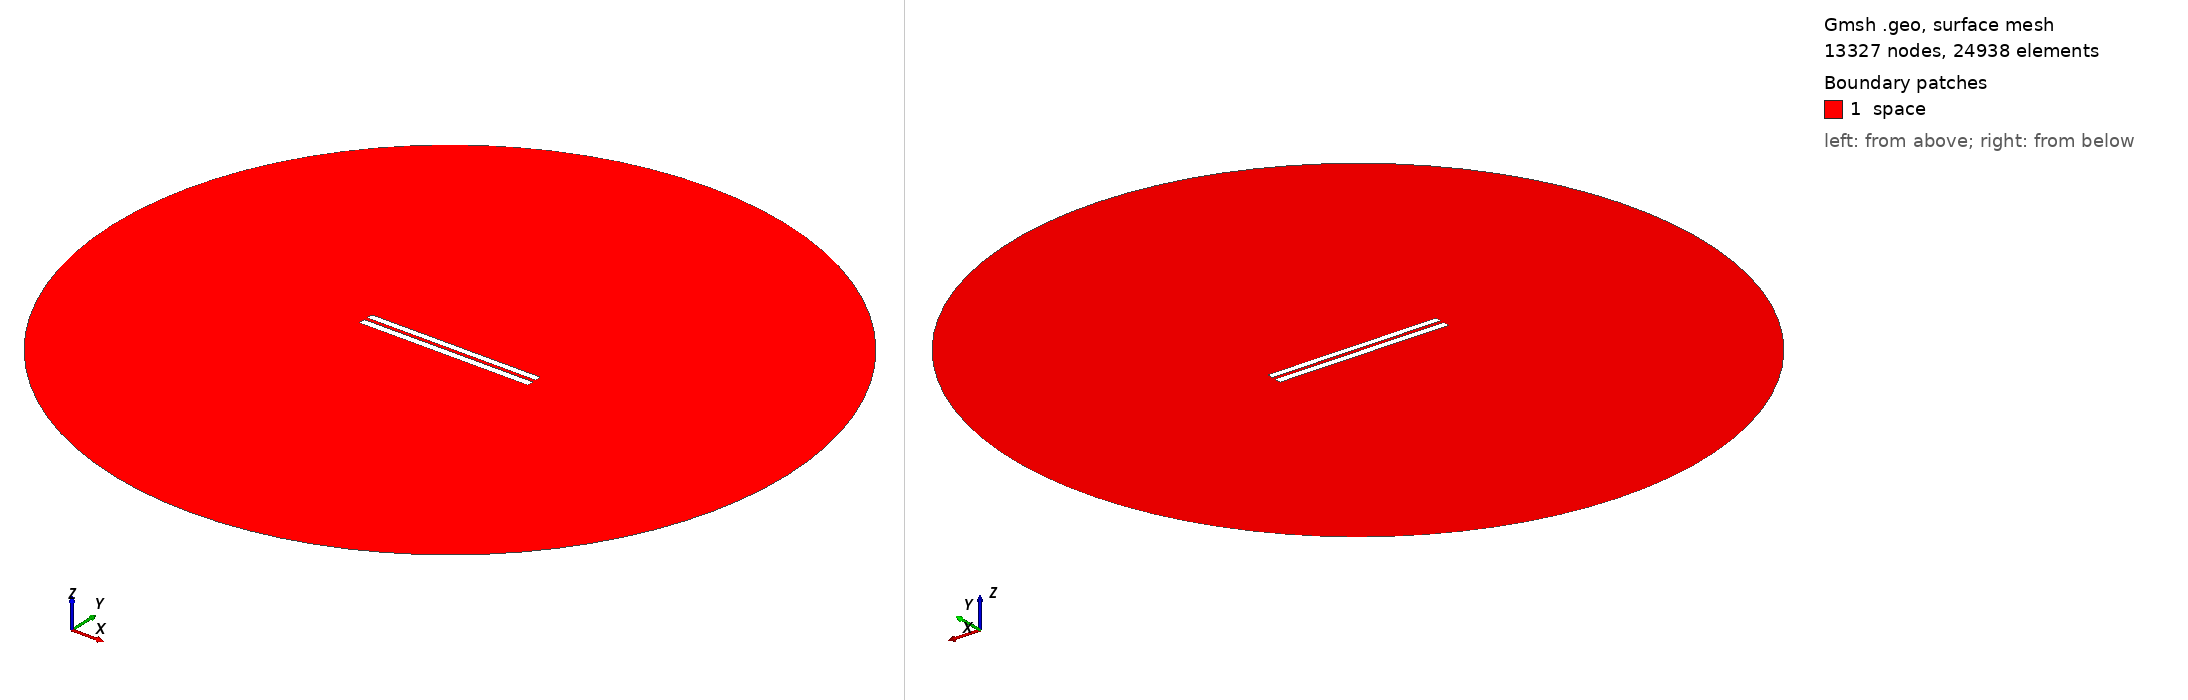

Gmsh geometry script, surface-meshed: 13327 nodes, 24938 surface elements. Boundary patches (legend numbers): 1 space. Left view from above one corner, right view from below the opposite corner. Legend entries are the model's physical surfaces. The drawing asked Gmsh for element sizes between 1% and 20% of the model's largest extent; the script's own settings can give other sizes.

=== 4688.geo (drawn) ===
//---------------------------------------
// Geometry kernel
//---------------------------------------

SetFactory("OpenCASCADE");



//---------------------------------------
// Parameters of the geometry
//---------------------------------------

// Overetch of the upper plate
overetch = 0.125;

// Distance between the plates
distance = 2.0;

// Discretization over the x axis (for the deformation)
nx = 50; 

// Length of the plate
L = 100 - overetch; 

// Number of modes
n = 4; 

// 1st mode coefficient
coeff(1) = 0.0;
beta(1) = 0.596864 * 3.1415926535 / L;

// 2nd mode coefficient
coeff(2) = 0.0;
beta(2) = 1.49418 * 3.1415926535 / L;

// 3rd mode coefficient
coeff(3) = 0.0;
beta(3) = 2.50025 * 3.1415926535 / L;

// 4th mode coefficient
coeff(4) = 0.0;
beta(4) = 3.49999 * 3.1415926535 / L;



//---------------------------------------
// Upper plate (deformed rectangle)
//---------------------------------------

// Coordiantes of the upper plate
xmin = -50;
xmax = 50 - overetch;

// Height of the upper plate
yheight = 4 - 2 * overetch;

// Indexes of the points
UpperID[] = {};
LowerID[] = {};
LeftID[] = {};
RightID[] = {};

// Point index
p = 1;

// Horizontal edges
For i In {1:nx}
    x = xmin + (i-1)*(xmax - xmin)/(nx-1);

    y_bottom = distance / 2 + overetch;
    For j In {1:n}
        C = (Cosh(beta(j)*L) + Cos(beta(j)*L)) / (Sinh(beta(j)*L) + Sin(beta(j)*L));
        y_bottom  = y_bottom + coeff(j) * (Cosh(beta(j)*(x+50)) - Cos(beta(j)*(x+50)) - C * (Sinh(beta(j)*(x+50)) - Sin(beta(j)*(x+50))));
    EndFor

    y_top = y_bottom + yheight;

    Point(p) = {x, y_top, 0, 1.0};
    UpperID[i] = p;
    p = p + 1;

    Point(p) = {x, y_bottom, 0, 1.0};
    LowerID[i] = p;
    p = p + 1;
EndFor

// Create point lists
UpperPts[] = {}; LowerPts[] = {};
For i In {1:nx}
  UpperPts[] += {UpperID[i]};
  LowerPts[] += {LowerID[i]};
EndFor

// Build splines
Spline(1) = {UpperPts[]};
Spline(2) = {LowerPts[]};
Line(3) = {LowerPts[nx-1], UpperPts[nx-1]};
Line(4) = {LowerPts[0], UpperPts[0]};

// Build the plane surface
Curve Loop(1) = {2, 3, -1, -4};
Plane Surface(1) = {1};



//---------------------------------------
// Lower plate (rectangle)
//---------------------------------------

// Vertices
Point(1001) = {-50, -1, 0, 1.0};
Point(1002) = { 50, -1, 0, 1.0};
Point(1003) = { 50,  -5, 0, 1.0};
Point(1004) = {-50,  -5, 0, 1.0};

// Edges
Line(5) = {1001, 1002};
Line(6) = {1002, 1003};
Line(7) = {1003, 1004};
Line(8) = {1004, 1001};

// Plane surface
Line Loop(2) = {5, 6, 7, 8};
Plane Surface(2) = {2}; 



//---------------------------------------
// Outer (fictious) boundary
//---------------------------------------

// Points
Point(1005) = {0, 0, 0};       // Center
Point(1006) = {200, 0, 0};     // Start point
Point(1007) = {0, 200, 0};     // 90 degrees
Point(1008) = {-200, 0, 0};    // 180 degrees
Point(1009) = {0, -200, 0};    // 270 degrees

// Circle arcs (each needs start, center, end)
Circle(9) = {1006, 1005, 1007};
Circle(10) = {1007, 1005, 1008};
Circle(11) = {1008, 1005, 1009};
Circle(12) = {1009, 1005, 1006};

// Plane surface for the entire domain
Curve Loop(3) = {9, 10, 11, 12};
Surface(3) = {3};

// Subtract the plates from the whole domain to obtain the actual domain where we want to solve the equations
BooleanDifference{ Surface{3}; Delete; }{ Surface{1}; Surface{2}; Delete; }




//---------------------------------------
// Transfinite Lines/Curves
//---------------------------------------

// Set the number of points on the boundaries
r = 7;

// Plates
Transfinite Curve {1, 2} = 50*r Using Progression 1;
Transfinite Curve {3, 4} = 2*r Using Progression 1;
Transfinite Line {5, 7} = 50*r Using Progression 1;
Transfinite Line {6, 8} = 2*r Using Progression 1;

// Outer boundary
Transfinite Line {9, 10, 11, 12} = 20 Using Progression 1;



//---------------------------------------
// Physical groups
//---------------------------------------                

// Physical curves (boundaries)
Physical Line("force_segment", 10) = {2};
Physical Line("upper_plate", 11) = {1, 3, 4};
Physical Line("lower_plate", 12) = {5, 6, 7, 8};
Physical Line("boundary", 20) = {9, 10, 11, 12};

// Physical Surfaces
Physical Surface("space", 30) = {3};



//---------------------------------------
// 6. Generate the Mesh
//---------------------------------------

// 2D mesh generation
Mesh 2;
